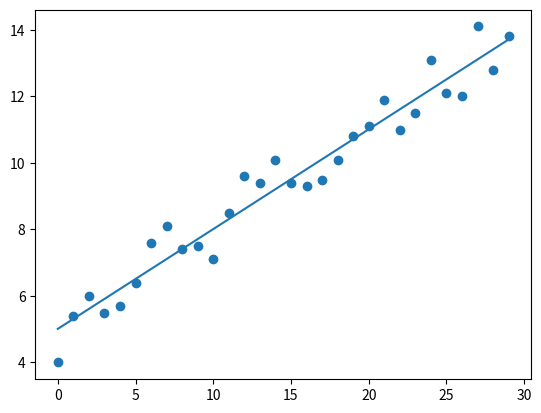

This chart was generated by the following Python code:
import pandas as pd
import numpy as np
import random
import matplotlib.pyplot as plt
from statistics import mean


# y = kx+b

def ar(n, k, b, sko):
    xs = np.arange(n, dtype='float64')
    ys = []
    for i in range(n):
        y = k * xs[i] + b + random.randint(-sko, sko) / 10
        ys.append(y)
    return xs, ys


def lr(xs, ys):
    x = np.mean(xs)
    y = np.mean(ys)
    m = (x * y - np.mean(xs * ys)) / (x ** 2 - np.mean(xs * xs))
    b = y - m * x
    return m, b


def sqerror(y_o, y_l):
    return sum((y_l - y_o) ** 2)


def r2(y_orig, y_line):
    y_mean_line = np.array([np.mean(y_orig) for y in y_orig])
    print(type(y_line))
    print(type(y_orig))
    sqer_regr = sqerror(y_orig, y_line)
    sqer_mean = sqerror(y_mean_line, y_orig)
    coef = 1 - (sqer_regr / sqer_mean)
    return coef


X, Y = ar(30, .3, 5, 10)

k, b = lr(X, Y)
rl = k * X + b

r2coef = r2(Y, rl)
print(r2coef)


plt.scatter(X, Y)
plt.plot(X, k * X + b)
# plt.plot([X[0],X[-1]],[rl[0],rl[-1]])

plt.show()
